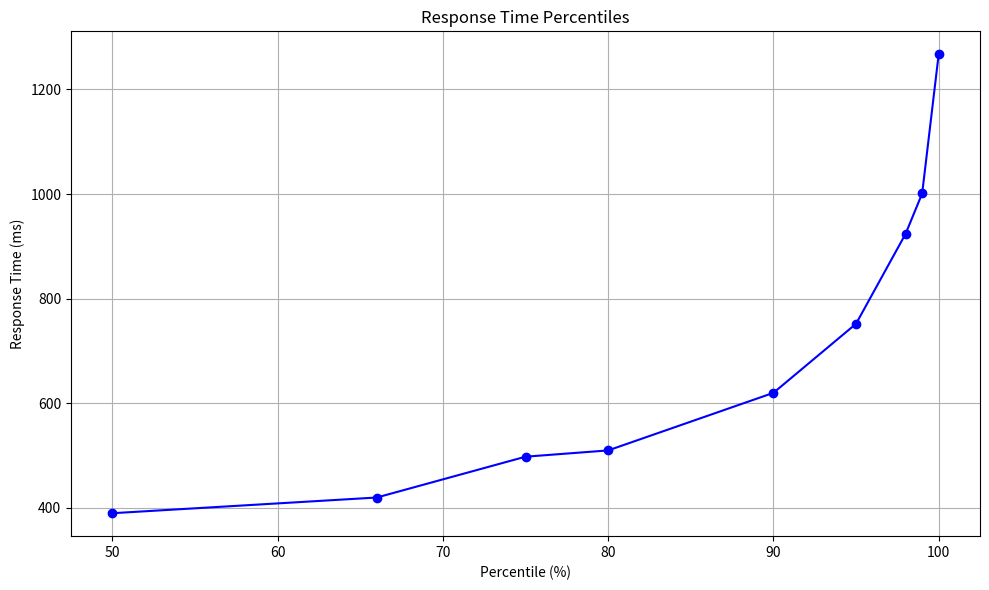

Recreate this plot in Python. (Note: this script raises an exception after producing the figure.)
import matplotlib.pyplot as plt

# Percentiles and corresponding response times (in milliseconds) from the image
percentiles = [50, 66, 75, 80, 90, 95, 98, 99, 100]
response_times = [390, 420, 498, 510, 620, 752, 924, 1001, 1267]

# Plotting the percentile graph
plt.figure(figsize=(10, 6))
plt.plot(percentiles, response_times, marker='o', linestyle='-', color='blue')
plt.title("Response Time Percentiles")
plt.xlabel("Percentile (%)")
plt.ylabel("Response Time (ms)")
plt.grid(True)
plt.tight_layout()

# Save the figure
output_path = "/mnt/data/response_time_percentiles.png"
plt.savefig(output_path)

output_path
